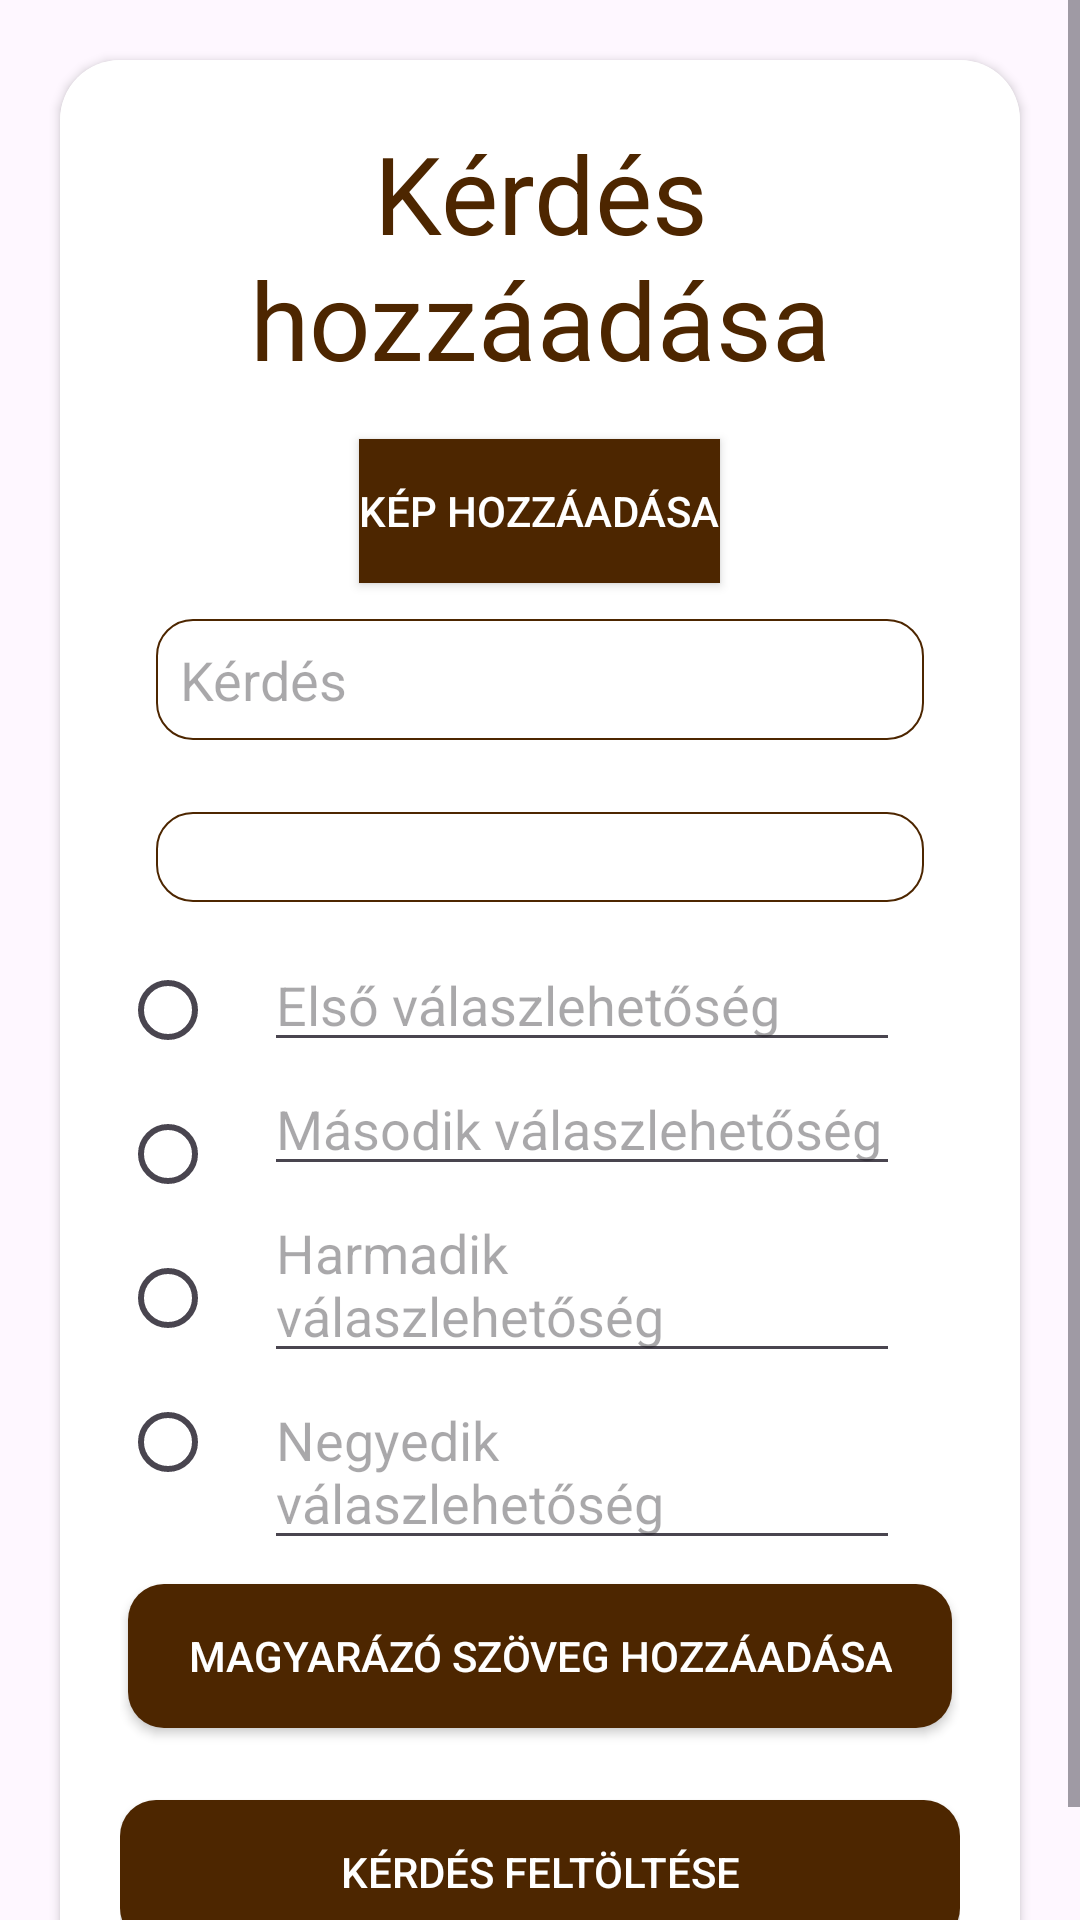

Write the Android layout XML for this screen, with the resource values it uses.
<!-- AndroidManifest.xml: application theme Theme.Tudastenger -->
<!-- res/layout/activity_edit_question.xml -->
<?xml version="1.0" encoding="utf-8"?>
<ScrollView xmlns:android="http://schemas.android.com/apk/res/android"
    xmlns:app="http://schemas.android.com/apk/res-auto"
    xmlns:tools="http://schemas.android.com/tools"
    android:layout_width="match_parent"
    android:layout_height="match_parent"
    tools:context=".activities.EditQuestionActivity">

    <androidx.cardview.widget.CardView
        android:layout_width="match_parent"
        android:layout_height="wrap_content"
        android:layout_margin="20dp"
        app:cardCornerRadius="20dp">


        <LinearLayout
            android:layout_width="match_parent"
            android:layout_height="wrap_content"
            android:id="@+id/container"
            android:orientation="vertical"
            android:padding="20dp"
            android:background="@color/cardview_light_background">

            <TextView
                android:id="@+id/questionText"
                android:layout_width="match_parent"
                android:layout_height="wrap_content"
                android:text="@string/add_a_question"
                android:textSize="36sp"
                android:textAlignment="center"
                android:layout_marginBottom="0dp"
                android:textColor="@color/browne"
                />

            <Button
                android:id="@+id/upload_image_button"
                android:layout_width="wrap_content"
                android:layout_height="wrap_content"
                android:text="@string/add_an_image"
                android:layout_marginTop="16dp"
                android:layout_gravity="center_horizontal"
                android:background="@drawable/custom_shape_rectangle_button"
                android:textColor="@color/white" />

            <ImageView
                android:id="@+id/editQuestionImagePreview"
                android:layout_width="match_parent"
                android:layout_height="200dp"
                android:layout_marginTop="16dp"
                android:visibility="gone"
                android:scaleType="centerCrop" />

            <EditText
                android:id="@+id/editQuestionText"
                android:layout_width="match_parent"
                android:layout_height="wrap_content"
                android:layout_margin="12dp"
                android:background="@drawable/custom_shape_edittext"
                android:hint="@string/question"
                android:inputType="textMultiLine"
                android:padding="8dp"/>

            <Spinner
                android:id="@+id/editCategorySpinner"
                android:layout_width="match_parent"
                android:layout_height="wrap_content"
                android:layout_margin="12dp"
                android:minHeight="30dp"
                android:background="@drawable/custom_shape_edittext"
                />

            <LinearLayout
                android:layout_width="match_parent"
                android:layout_height="wrap_content"
                android:paddingRight="20dp"
                android:orientation="horizontal">

                <RadioGroup
                    android:id="@+id/editRadioGroup"
                    android:layout_width="wrap_content"
                    android:layout_height="match_parent"
                    android:orientation="vertical">

                    <RadioButton
                        android:id="@+id/radioButton"
                        android:layout_width="match_parent"
                        android:layout_height="wrap_content" />

                    <RadioButton
                        android:id="@+id/radioButton2"
                        android:layout_width="match_parent"
                        android:layout_height="wrap_content" />

                    <RadioButton
                        android:id="@+id/radioButton3"
                        android:layout_width="match_parent"
                        android:layout_height="wrap_content" />

                    <RadioButton
                        android:id="@+id/radioButton4"
                        android:layout_width="match_parent"
                        android:layout_height="wrap_content" />
                </RadioGroup>

                <LinearLayout
                    android:id="@+id/answerContainer"
                    android:layout_width="match_parent"
                    android:layout_height="match_parent"
                    android:orientation="vertical">

                    <EditText
                        android:id="@+id/answer1"
                        android:layout_width="match_parent"
                        android:layout_height="wrap_content"
                        android:inputType="textMultiLine"
                        android:hint="Első válaszlehetőség" />

                    <EditText
                        android:id="@+id/answer2"
                        android:layout_width="match_parent"
                        android:layout_height="wrap_content"
                        android:inputType="textMultiLine"
                        android:hint="Második válaszlehetőség" />

                    <EditText
                        android:id="@+id/answer3"
                        android:layout_width="match_parent"
                        android:layout_height="wrap_content"
                        android:inputType="textMultiLine"
                        android:hint="Harmadik válaszlehetőség" />

                    <EditText
                        android:id="@+id/answer4"
                        android:layout_width="match_parent"
                        android:layout_height="wrap_content"
                        android:inputType="textMultiLine"
                        android:hint="Negyedik válaszlehetőség" />
                </LinearLayout>

            </LinearLayout>


            

            <Button
                android:layout_width="wrap_content"
                android:layout_height="wrap_content"
                android:text="@string/add_explanation_text"
                android:id="@+id/addExplanationButton"
                android:layout_marginTop="8dp"
                android:layout_marginBottom="8dp"
                android:paddingLeft="20dp"
                android:paddingRight="20dp"
                android:paddingTop="4dp"
                android:paddingBottom="4dp"
                android:backgroundTint="@color/browne"
                android:textColor="@color/white"
                android:textSize="14sp"
                android:background="@drawable/custom_shape_rounded_button"
                android:layout_gravity="center_horizontal"
                />


            <Button
                android:layout_width="match_parent"
                android:layout_height="wrap_content"
                android:text="@string/upload_question"
                android:id="@+id/updateQuestionButton"
                android:layout_marginTop="16dp"
                android:backgroundTint="@color/browne"
                android:textColor="@color/white"
                android:layout_marginBottom="12dp"
                android:onClick="uploadQuestion"
                android:background="@drawable/custom_shape_rounded_button"
                />

        </LinearLayout>



    </androidx.cardview.widget.CardView>

</ScrollView>
<!-- resources referenced by this layout -->
<resources>
  <color name="browne">#4d2600</color>
  <color name="white">#FFFFFFFF</color>
  <!-- drawable custom_shape_edittext (drawable) -->
  <?xml version="1.0" encoding="utf-8"?>
  <shape xmlns:android="http://schemas.android.com/apk/res/android">
      <stroke
          android:width="2px"
          android:color="@color/browne"
          />
  
      <corners
          android:radius="12dp"
          />
  </shape>
  <!-- drawable custom_shape_rectangle_button (drawable) -->
  <?xml version="1.0" encoding="utf-8"?>
  <shape xmlns:android="http://schemas.android.com/apk/res/android"
      android:shape="rectangle">
      <solid android:color="@color/browne" />
      <corners android:radius="0dp" />
  </shape>
  <!-- drawable custom_shape_rounded_button (drawable) -->
  <?xml version="1.0" encoding="utf-8"?>
  <shape xmlns:android="http://schemas.android.com/apk/res/android"
      android:shape="rectangle">
      <solid android:color="@color/browne" />
      <corners android:bottomRightRadius="12dp"
          android:bottomLeftRadius="12dp"
          android:topRightRadius="12dp"
          android:topLeftRadius="12dp"/>
  </shape>
  <string name="add_a_question">Kérdés hozzáadása</string>
  <string name="add_an_image">Kép hozzáadása</string>
  <string name="add_explanation_text">Magyarázó szöveg hozzáadása</string>
  <string name="new_answer">Új válasz</string>
  <string name="question">Kérdés</string>
  <string name="remove_last_answer">Utolsó törlése</string>
  <string name="upload_question">Kérdés feltöltése</string>
  <style name="Theme.Tudastenger" parent="Base.Theme.Tudastenger" />
  <style name="Base.Theme.Tudastenger" parent="Theme.Material3.DayNight.NoActionBar">
          
         <item name="colorPrimary">@color/browne</item>
      </style>
</resources>
